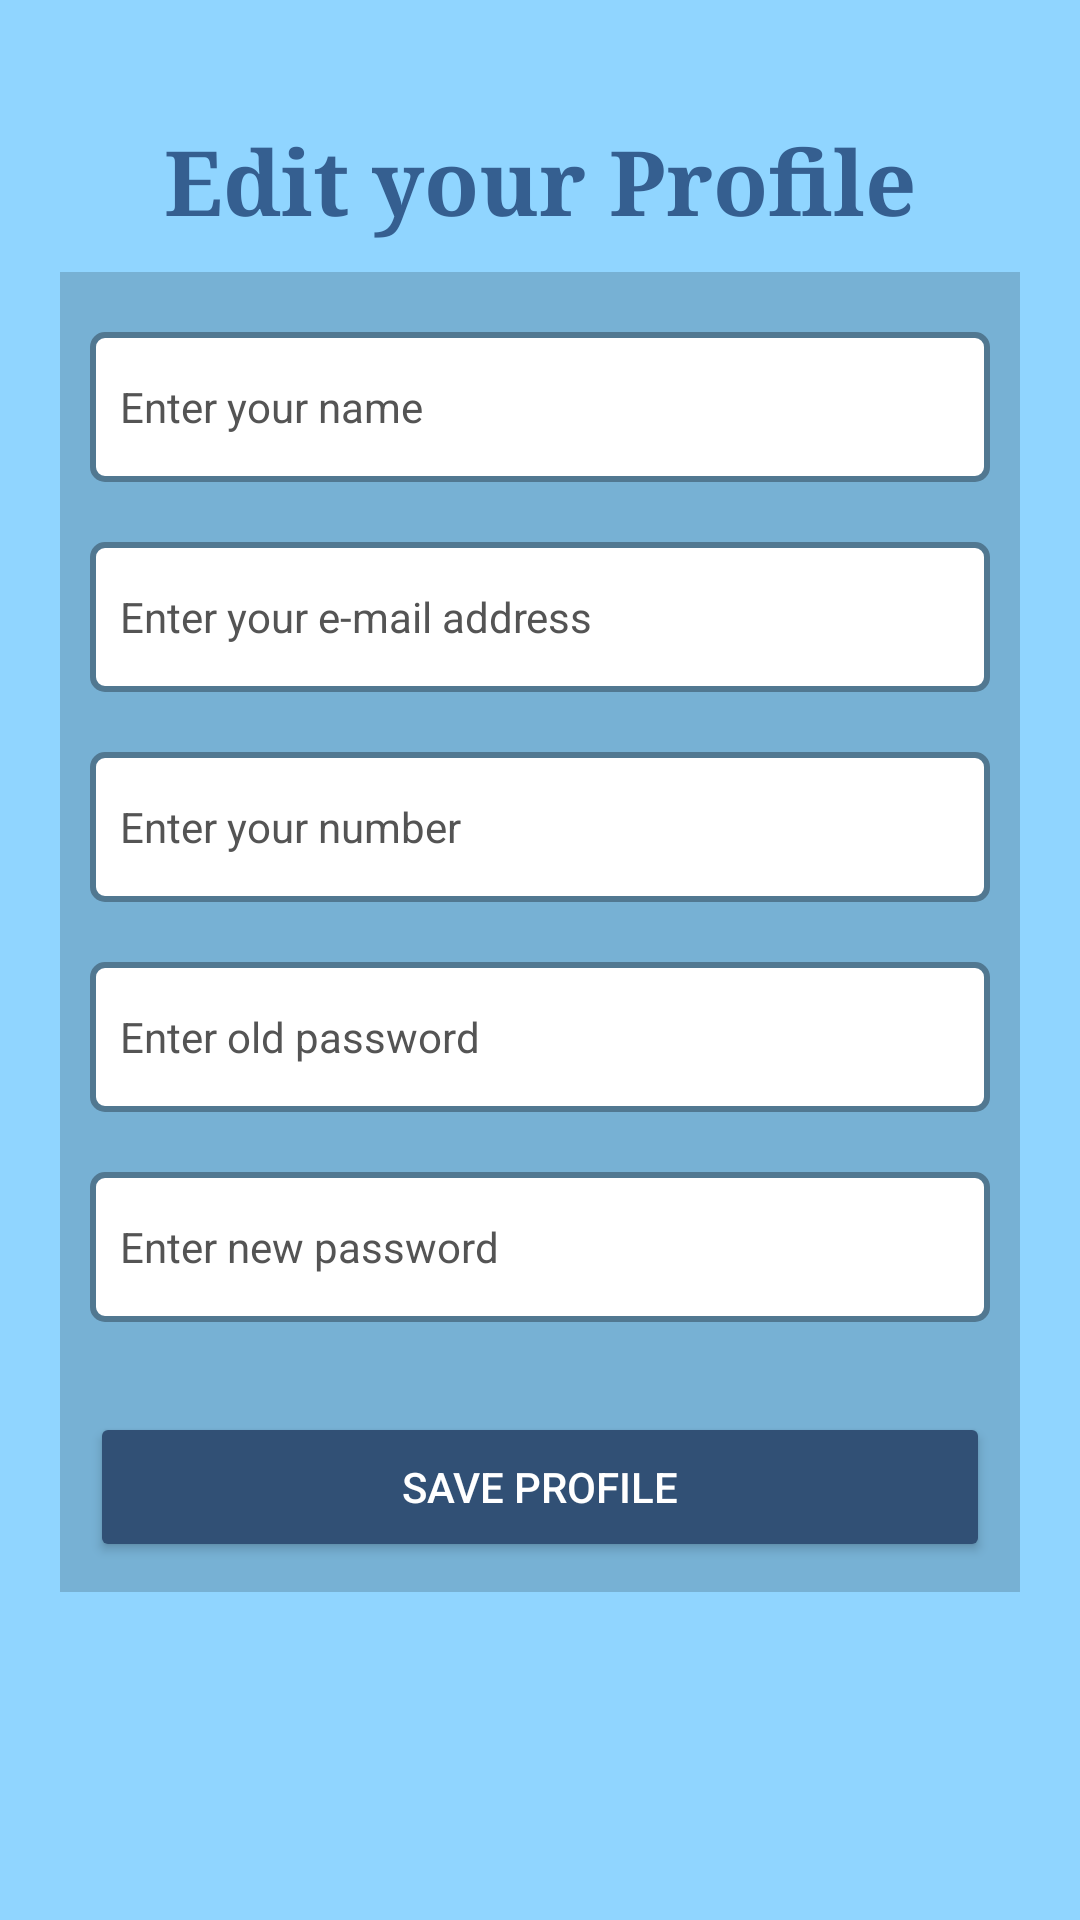

Here is an Android app screen rendered from its layout file. Give the layout XML and the strings, colors and styles it references.
<!-- AndroidManifest.xml: application theme Theme.JourneyMateSample -->
<!-- res/layout/activity_edit_profile.xml -->
<?xml version="1.0" encoding="utf-8"?>
<LinearLayout xmlns:android="http://schemas.android.com/apk/res/android"
    android:layout_width="match_parent"
    android:layout_height="match_parent"
    android:orientation="vertical"
    android:padding="20dp"
    android:background="@color/anakiwa">

    <TextView
        android:id="@+id/idVerification"
        android:layout_width="match_parent"
        android:layout_height="wrap_content"
        android:gravity="center"
        android:text="@string/edit_your_profile"
        android:fontFamily="times new roman"
        android:textColor="@color/st_tropaz"
        android:textSize="30sp"
        android:textStyle="bold"
        android:layout_marginTop="20dp"
        android:layout_marginBottom="10dp"/>

    <LinearLayout
        android:layout_width="match_parent"
        android:layout_height="wrap_content"
        android:orientation="vertical"
        android:padding="10dp"
        android:background="@color/glacier">


        <EditText
            android:id="@+id/editTextName"
            android:layout_width="match_parent"
            android:layout_height="50dp"
            android:layout_marginTop="10dp"
            android:layout_marginBottom="10dp"
            android:background="@drawable/bg_layout_view"
            android:padding="10dp"
            android:hint="@string/enter_your_name"
            android:inputType="text"
            android:textColor="@color/black"
            android:textColorHint="@color/dark_gray"
            android:textSize="14sp"/>

        <EditText
            android:id="@+id/editTextEmail"
            android:layout_width="match_parent"
            android:layout_height="50dp"
            android:layout_marginTop="10dp"
            android:layout_marginBottom="10dp"
            android:background="@drawable/bg_layout_view"
            android:ems="10"
            android:padding="10dp"
            android:hint="@string/mailaddress"
            android:inputType="textEmailAddress"
            android:enabled="false"
            android:textColor="@color/black"
            android:textColorHint="@color/dark_gray"
            android:textSize="14sp"/>

        <EditText
            android:id="@+id/editTextPhone"
            android:layout_width="match_parent"
            android:layout_height="50dp"
            android:layout_marginTop="10dp"
            android:layout_marginBottom="10dp"
            android:background="@drawable/bg_layout_view"
            android:ems="10"
            android:padding="10dp"
            android:hint="@string/number"
            android:inputType="phone"
            android:textColor="@color/black"
            android:textColorHint="@color/dark_gray"
            android:textSize="14sp"/>

        <EditText
            android:id="@+id/editTextOldPassword"
            android:layout_width="match_parent"
            android:layout_height="50dp"
            android:layout_marginTop="10dp"
            android:layout_marginBottom="10dp"
            android:background="@drawable/bg_layout_view"
            android:ems="10"
            android:padding="10dp"
            android:hint="@string/enter_old_password"
            android:inputType="textPassword"
            android:textColor="@color/black"
            android:textColorHint="@color/dark_gray"
            android:textSize="14sp"/>

        <EditText
            android:id="@+id/editTextNewPassword"
            android:layout_width="match_parent"
            android:layout_height="50dp"
            android:layout_marginTop="10dp"
            android:layout_marginBottom="10dp"
            android:background="@drawable/bg_layout_view"
            android:ems="10"
            android:padding="10dp"
            android:hint="@string/enter_new_password"
            android:inputType="textPassword"
            android:textColor="@color/black"
            android:textColorHint="@color/dark_gray"
            android:textSize="14sp"/>


        <Button
            android:id="@+id/btnSaveProfile"
            android:layout_width="match_parent"
            android:layout_height="50dp"
            android:layout_gravity="center"
            android:text="@string/save_profile"
            android:backgroundTint="@color/san_juan"
            android:textColor="@color/white"
            android:layout_marginTop="20dp"
            android:textSize="14sp"/>

    </LinearLayout>
</LinearLayout>
<!-- resources referenced by this layout -->
<resources>
  <color name="anakiwa">#90D5FF</color>
  <color name="black">#FF000000</color>
  <color name="dark_gray">#545454</color>
  <color name="glacier">#77B1D4</color>
  <color name="san_juan">#315075</color>
  <color name="st_tropaz">#355F90</color>
  <color name="white">#FFFFFFFF</color>
  <!-- drawable bg_layout_view (drawable) -->
  <?xml version="1.0" encoding="utf-8"?>
  <shape xmlns:android="http://schemas.android.com/apk/res/android">
  
      <stroke
          android:color="@color/smalt_blue"
          android:width="2dp"
          />
  
      <gradient
          android:startColor="@color/white"
          android:endColor="@color/white"
          />
      <corners
          android:radius="4dp"
          />
  </shape>
  <string name="edit_your_profile">Edit your Profile</string>
  <string name="enter_new_password">Enter new password</string>
  <string name="enter_old_password">Enter old password</string>
  <string name="enter_your_name">Enter your name</string>
  <string name="mailaddress">Enter your e-mail address</string>
  <string name="number">Enter your number</string>
  <string name="save_profile">Save Profile</string>
  <style name="Theme.JourneyMateSample" parent="Base.Theme.JourneyMateSample" />
  <color name="smalt_blue">#517891</color>
  <style name="Base.Theme.JourneyMateSample" parent="Theme.Material3.DayNight.NoActionBar">
          
          
      </style>
</resources>
